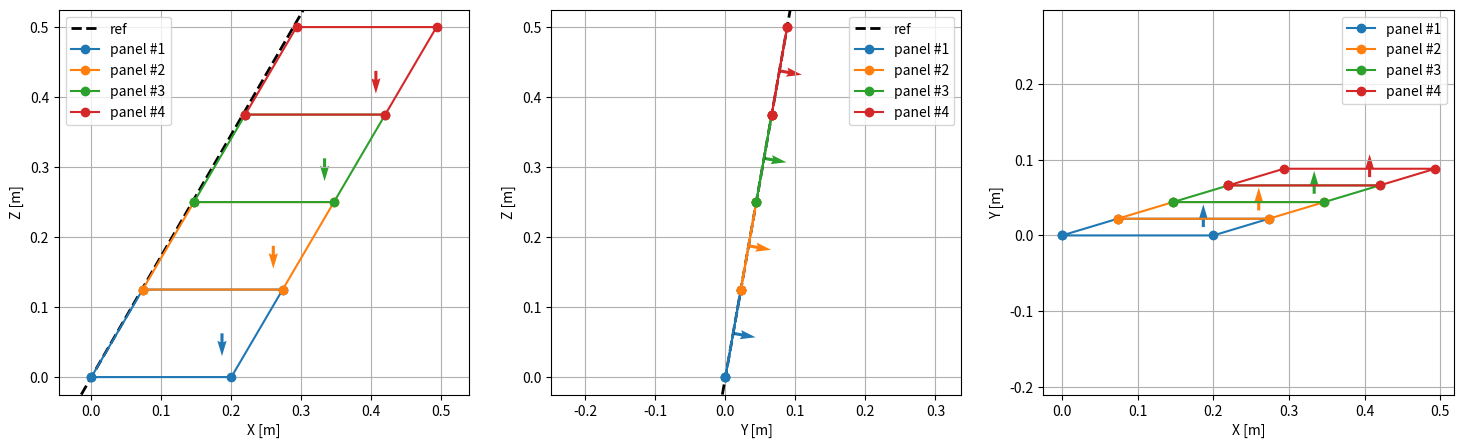

Write Python code to recreate this figure.
## Packages Import
import numpy             as np
import matplotlib.pyplot as plt

class VLMPanel:
    """
    Vortex Lattice Method panel with horseshoe vortex
    """
    #--------------------#
    #   Initialization   #
    #--------------------#
    def __init__(self, p, b):
        """
        Panel is of quadrilateral shape and vertices must be ordered from root
        position on leading-edge proceeding in counterclockwise direction. 
        """
        # Wing geometry
        self.span = b       # wing span [m]

        # Panel geometry
        self.pnt    = p        # panel vertices
        self.ctr    = None     # control point
        self.normal = None     # normal direction
        self.chord  = None     # chord length [m]
        self.width  = None     # pannel width [m]
        self.area   = None     # panel area   [m**2]

        # Vortex parameters
        self.vrt = None     # horseshoe vortex points
        
        self._get_panel_geom()
        self._get_vortex_geom(20*b)


    #-------------#
    #   Methods   #
    #-------------#
    def _get_panel_geom(self):
        """
        Compute panel geometric parameters such as control point position, normal
        versor, chord length, width and area, starting from panel's vertices.
        """
        p = self.pnt

        # Compute representative panel's geometric parameters
        c_avg = 0.5 * (p[2][0] + p[3][0] - p[0][0] - p[1][0])  # average chord length
        w_avg = 0.5 * (p[1][2] + p[2][2] - p[0][2] - p[3][2])  # average width

        # Compute position of control point
        cp = np.mean(p, axis=0)
        cp[0] += (0.25 * c_avg)     # three-quarter line

        # Compute normal versor and panel surface
        ai = np.zeros(3)
        for i, pi in enumerate(p):
            qi = p[(i + 1) % len(p)]
            ai += np.cross(pi, qi)

        av = 0.5 * ai
        a = np.linalg.norm(av)
        if a > 0.0:
            n = av / a
        else:
            # Degenerate cells with zero area
            print(f"Degenerate panel {i} with {len(p)} vertices")

        self.ctr    = cp
        self.normal = n
        self.chord  = c_avg
        self.width  = w_avg
        self.area   = a

    def _get_vortex_geom(self, d):
        """
        Compute horseshoe vortex's vertices position starting from panel's vertices.
        Horseshoe vortex is approximated by a ring vortex with negligible contribution
        by the wake vortex.

        Input:
        d -> wake vortex distance from wing
        """
        p = self.pnt

        v = []
        for i, pi in enumerate(p):
            vi = np.copy(pi)
            if i in [0, 1]:
                # Bound vortex lies on the quater chord line
                vi[0] += (0.25 * self.chord)
            elif i in [2, 3]:
                # Wake vortex lies far behind the wing
                vi[0] += d   # HP: trailing vortices parallel to x-axis
            v.append(vi)

        self.vrt = v

class VLMSolver:
    """
    Vortex Lattice Method solver
    """
    #--------------------#
    #   Initialization   #
    #--------------------#
    def __init__(self, b, c, lamb, delta, sym,
                u_inf, n):
        # Wing geometry
        self.span     = b       # wing span                 [m]
        self.chord    = c       # chord lengths             [m]
        self.sweep    = lamb    # quarter-chord sweep angle [rad]
        self.dihedron = delta   # dihedral angle            [rad]
        self.symmetric = sym    # symmetric wing

        # Flow properties
        self.U = u_inf      # inflow velocity [m/s]

        # Discretization
        self.N = n          # number of panels
        self.panels = None  # panel objects
        self.cv  = None    # direction of downwash velocities

    
    #-------------#
    #   Methods   #
    #-------------#
    def _unit_rot(self, v, theta, ax):
        """
        Elemental clockwise rotation of the reference system axes.
        
        Input:
        v     -> vector componets - shape: (N, 3)
        theta -> rotation angle - clockwise rotation: theta>0
        ax    -> rotation axis index
        """
        # Assemble rotation matrix
        rot = np.zeros((3, 3))  # rotation matrix
        # diagonal elements
        rot[ax, ax] = 1.0
        rot[ax-1, ax-1] = np.cos(theta)
        rot[ax-2, ax-2] = np.cos(theta)
        # extra-diagonal elements
        rot[ax-2, ax-1] = -np.sin(theta)
        rot[ax-1, ax-2] = np.sin(theta)

        # Apply rotation
        v_rot = np.sum(rot[None, :, :] * v[:, None, :], axis=2)
        return v_rot
    

    def _build_mesh(self):
        """
        Discretization of the wing by a finite number of lattices.
        """
        n     = self.N
        b     = self.span
        lamb  = self.sweep
        delta = self.dihedron
        c     = self.chord

        # Leading-edge length of the semi-wing
        le = (0.5 * b) / (np.cos(lamb) * np.cos(delta))
        if self.symmetric:
            s_min, s_max = 0.0, le
        else:
            s_min, s_max = -le, le

        # Spanwise wing discretization
        s = np.linspace(s_min, s_max, (n+1))    # leading-edge coordinates

        # Change reference system for leading-edge coordinates
        le_wing = np.column_stack((np.zeros_like(s), np.zeros_like(s), s))   # wing frame
        le_dihed = self._unit_rot(le_wing, lamb, 1)                          # dihedral frame
        le_earth = self._unit_rot(le_dihed, delta, 0)                        # earth frame
        # Compute trailing-edge coordinates
        te_earth = le_earth + np.column_stack((c, np.zeros_like(c), np.zeros_like(c)))  
    
        panels = []     # list of panel objects
        for i in range(n):
            pnt = [le_earth[i],
                le_earth[i+1],
                te_earth[i+1],
                te_earth[i]]    # ordered panel vertices

            panels.append(VLMPanel(p=pnt, b=b))

        self.panels = panels


## Utilities

def chord_fn(n, c0, shape="rectangular"):
    """
    Return chord length distribution along spanwise direction according to the
    desired planform shape.

    Input:
        n     -> number of grid points
        c0    -> root chord length
        shape -> wing planform
    """
    match shape:
        case "rectangular":
            c = c0 * np.ones(n)
        # case "elliptical":
        #     c = c0 * np.sqrt(1 - (z/s)**2)
    return c

## Parameters Definition

# Wing geometry
B = 1.0         # wing span                 [m]
AR = 5.0        # aspect ration             [-]
L = 30.0        # quarter-chord sweep angle [deg]
D = -10.0       # dihedral angle            [deg]

SYM = True   # symmetric wing configuration

# Flow properties
U = 1.0         # inflow velocity [m/s]

# Wing discretization
N = 4       # number of lattices

## TEST

# Untapered wing (constant chord length distribution)
c0 = B / AR     # chord length [m]

# Wing discretization and attitude
vlm = VLMSolver(b=B,
                c=chord_fn((N+1), c0),
                lamb=np.deg2rad(L),
                delta=np.deg2rad(D),
                sym=SYM,
                u_inf=U,
                n=N)
vlm._build_mesh()


fig_test = plt.figure(figsize=(18, 5))
ax1 = fig_test.add_subplot(1, 3, 1)
ax2 = fig_test.add_subplot(1, 3, 2)
ax3 = fig_test.add_subplot(1, 3, 3)


for i, panel in enumerate(vlm.panels):
    pnt    = panel.pnt
    ctr    = panel.ctr
    normal = panel.normal
    vrt    = panel.vrt
    # Close the polygon shape
    pnt.append(pnt[0])
    pnt_plt = np.array(pnt)
    vrt.append(vrt[0])
    vrt_plt = np.array(vrt)

    if i == 0:
        # Plot reference direction
        ax1.axline(pnt_plt[0, :2:], slope=np.tan(np.deg2rad(90-L)),    c='k', lw=2, ls='--', label="ref")
        ax2.axline(pnt_plt[0, 1::], slope=np.tan(np.deg2rad(90+D)), c='k', lw=2, ls='--', label="ref")

    # Select plotting color
    clr = ax1._get_lines.get_next_color()

    # Plot lattice
    # lateral view
    ax1.plot(pnt_plt[:, 0], pnt_plt[:, 2], '-o',     color=clr, label=f"panel #{i+1}")
    ax1.quiver(ctr[0], ctr[2], normal[0], normal[2], color=clr)
    # frontal view
    ax2.plot(pnt_plt[:, 1], pnt_plt[:, 2], '-o',     color=clr, label=f"panel #{i+1}")
    ax2.quiver(ctr[1], ctr[2], normal[1], normal[2], color=clr)
    # top view
    ax3.plot(pnt_plt[:, 0], pnt_plt[:, 1], '-o',     color=clr, label=f"panel #{i+1}")
    ax3.quiver(ctr[0], ctr[1], normal[0], normal[1], color=clr)

ax1.set_xlabel("X [m]")
ax1.set_ylabel("Z [m]")
ax1.axis('equal')
ax1.legend()
ax1.grid(True)
ax2.set_xlabel("Y [m]")
ax2.set_ylabel("Z [m]")
ax2.axis('equal')
ax2.legend()
ax2.grid(True)
ax3.set_xlabel("X [m]")
ax3.set_ylabel("Y [m]")
ax3.axis('equal')
ax3.legend()
ax3.grid(True)

del pnt_plt, clr
